Run: headless pygame with SDL's dummy video driver; simulated clock (each Clock.tick advances the game by its frame time, no real sleeping); random seed 0; keys injected as events and as key.get_pressed() state; no mouse input.
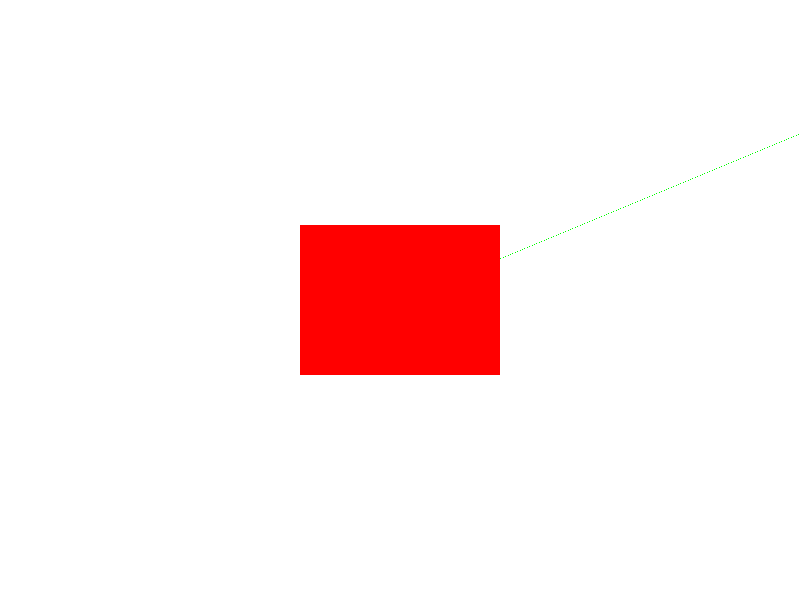
Frame 1 of 4 · flips 1–60 · no input
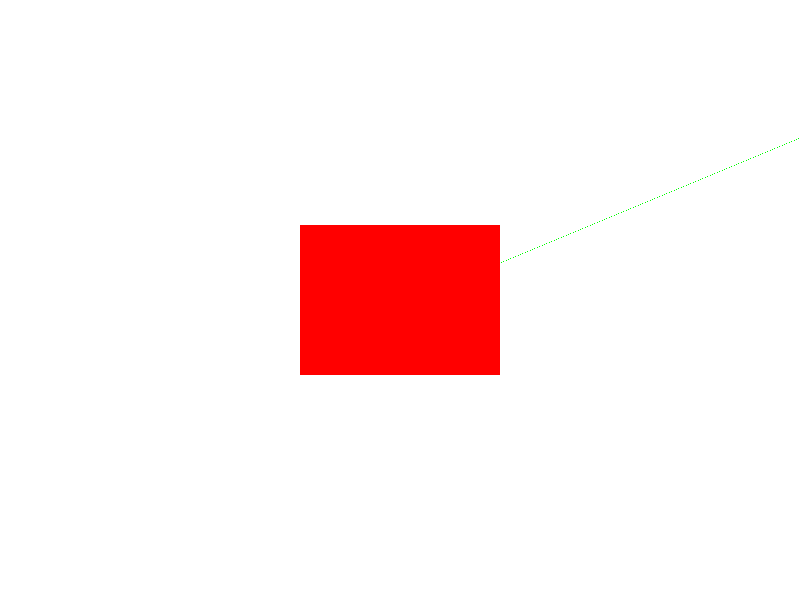
Frame 2 of 4 · flips 61–180 · tapped SPACE, RETURN · held RIGHT (→), D
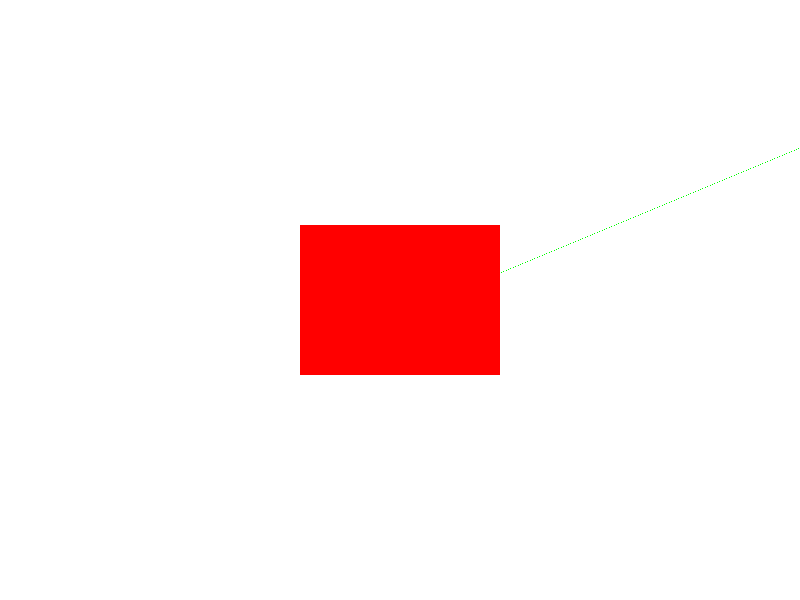
Frame 3 of 4 · flips 181–300 · held DOWN (↓), S
Frame 4 of 4 · flips 301–420 · held LEFT (←), A, UP (↑), W · screen same as frame 1, image omitted

The pygame program that drew these frames:

import pygame
import sys
import math

# 初始化pygame
pygame.init()

# 獲取用戶指定的窗口大小，如果沒有指定，則使用默認大小
width = int(sys.argv[1]) if len(sys.argv) > 1 else 800
height = int(sys.argv[2]) if len(sys.argv) > 2 else 600

# 創建窗口
screen = pygame.display.set_mode((width, height))
pygame.display.set_caption("2D 中空圖形")

# 定義顏色
white = (255, 255, 255)
red = (255, 0, 0)

# 初始化圓形的位置
circle_radius = 5
circle_x = width // 2
circle_y = height // 2

# 定義視野參數
view_length = 500  # 視野的長度
view_angle = 45  # 扇形的角度
view_color = (0, 255, 0)  # 綠色

# 定義矩形參數
rect_width, rect_height = 200, 150
rect_x = (width - rect_width) // 2
rect_y = (height - rect_height) // 2

# 在平面圖上繪製空心矩形、空心點和視野
def draw_2d_plane():
    screen.fill(white)  # 填充白色背景

    # 繪製空心矩形
    pygame.draw.rect(screen, red, (rect_x, rect_y, rect_width, rect_height), 1)

    # 繪製空心點
    pygame.draw.circle(screen, red, (circle_x, circle_y), circle_radius, 1)

    # 計算視野的結束點
    view_end_x = int(circle_x + view_length * math.cos(math.radians(view_angle / 2)))
    view_end_y = int(circle_y - view_length * math.sin(math.radians(view_angle / 2)))

    # 繪製扇形視野
    pygame.draw.polygon(screen, view_color, [(circle_x, circle_y), (view_end_x, view_end_y), (circle_x, circle_y)], 0)

    # 繪製矩形牆壁
    pygame.draw.rect(screen, red, (rect_x, rect_y, rect_width, rect_height), 0)

    # 在視野方向生成直線上的點，直到碰到矩形牆壁
    step_size = 1
    current_x, current_y = circle_x, circle_y
    while 0 <= current_x < width and 0 <= current_y < height:
        pygame.draw.circle(screen, red, (int(current_x), int(current_y)), 2)
        current_x += step_size * math.cos(math.radians(view_angle / 2))
        current_y -= step_size * math.sin(math.radians(view_angle / 2))

        # 檢測是否碰到矩形牆壁，如果碰到就停止生成點
        if rect_x <= current_x <= rect_x + rect_width and rect_y <= current_y <= rect_y + rect_height:
            break

    pygame.display.update()  # 手動更新屏幕

# 主循環
clock = pygame.time.Clock()
while True:
    for event in pygame.event.get():
        if event.type == pygame.QUIT:
            pygame.quit()
            sys.exit()

        # 監聽按鍵事件，並更新圓形的位置
        if event.type == pygame.KEYDOWN:
            if event.key == pygame.K_LEFT:
                circle_x -= 10
            elif event.key == pygame.K_RIGHT:
                circle_x += 10
            elif event.key == pygame.K_UP:
                circle_y -= 10
            elif event.key == pygame.K_DOWN:
                circle_y += 10

    draw_2d_plane()
    clock.tick(60)  # 控制遊戲循環的速度，這裡設定為每秒最多60次
